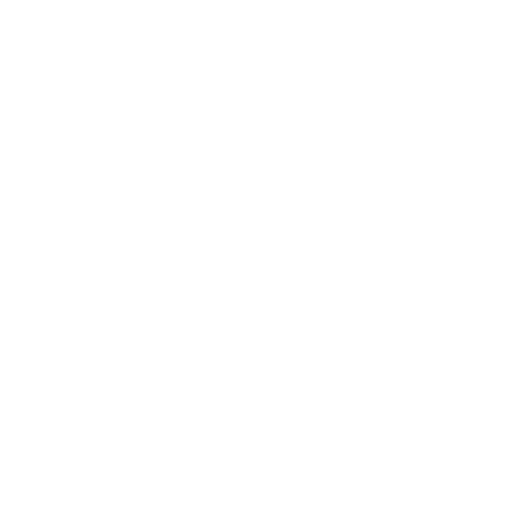
t = 0.00 s
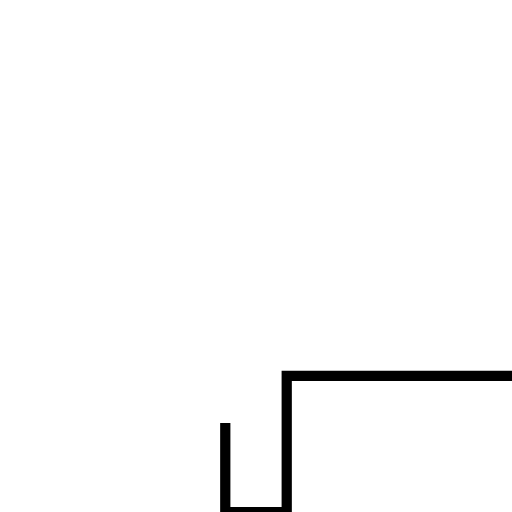
t = 1.50 s
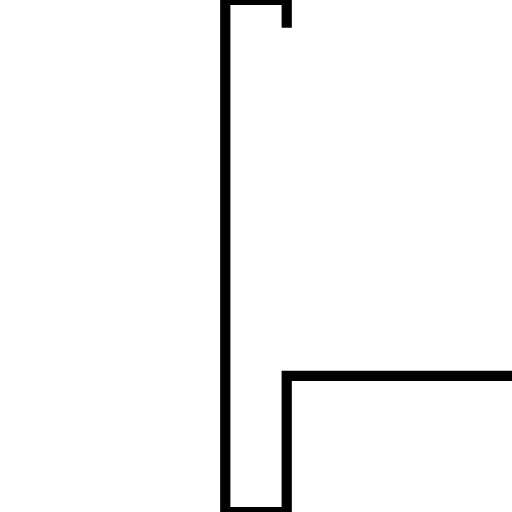
t = 3.00 s
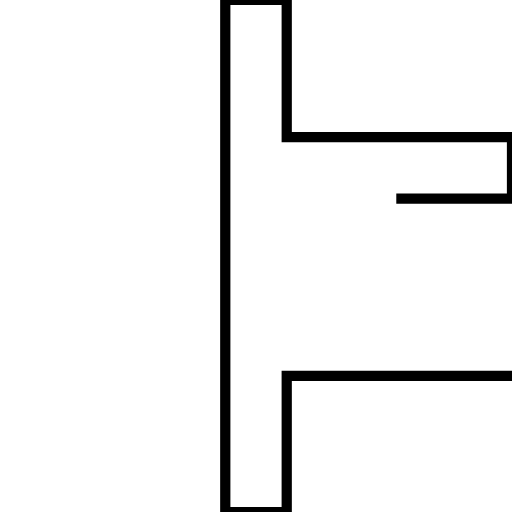
t = 4.50 s
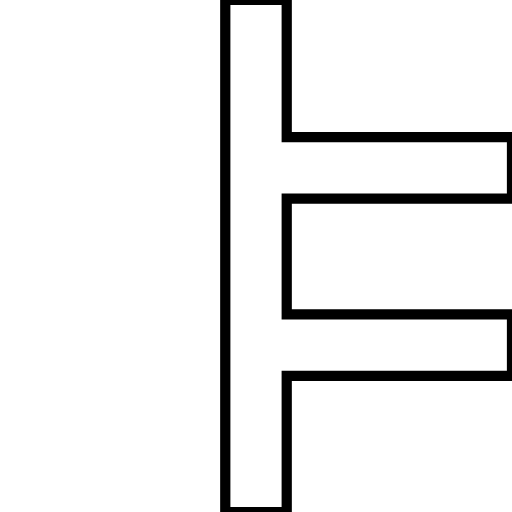
t = 6.00 s

The animated SVG that drew these frames (rendered in a browser with its animation timeline set to each time). Animation: 1 SMIL element (animate=1); one cycle of 6.00 s.

<?xml version='1.0' encoding='utf-8'?>
<svg viewBox="0.0 -6.0 50.0 50.0" version="1.1" xmlns="http://www.w3.org/2000/svg"><rect x="-1000" y="-1000" width="2000" height="2000" stroke="white" fill="white" /><g style="fill:none;stroke:#000000;stroke-width:1"><path d="M 50.0 -7.3 L 28.0 -7.3 L 28.0 6.0 L 22.0 6.0 L 22.0 -44.0 L 28.0 -44.0 L 28.0 -30.6 L 50.0 -30.6 L 50.0 -24.6 L 28.0 -24.6 L 28.0 -13.3 L 50.0 -13.3 Z" transform="translate(0.0 38.0)" stroke-dasharray="200.0" stroke-dashoffset="200.0"><animate attributeName="stroke-dashoffset" from="200.0" to="0" dur="6.0s" begin="0s" fill="freeze" /></path></g></svg>
